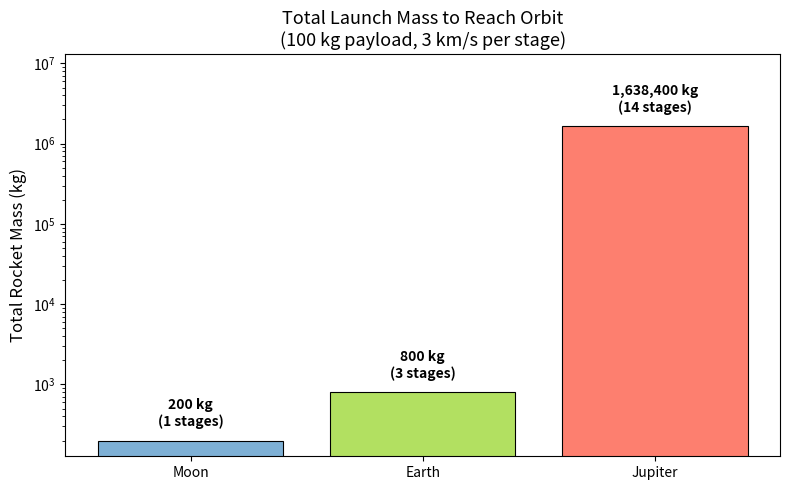

Source code (Python):
"""
SPCE 5045 Homework #1 -- Multi-Stage Rocket Mass Calculator
============================================================
Solves the three-part staging problem:
  1. Number of stages needed given delta-V per stage and total delta-V
  2. Total rocket mass given the equal-mass-above rule
  3. General closed-form relationship

Textbook: Wertz, Everett, Puschell, "Space Mission Engineering: The New SMAD"
          Microcosm Press, 2011. Chapter 1, pp. 10-11.
"""

import math
from typing import List, Tuple

import matplotlib.pyplot as plt


# ---------------------------------------------------------------------------
# Problem parameters
# ---------------------------------------------------------------------------
DELTA_V_PER_STAGE: float = 3.0          # km/s per stage
PAYLOAD_MASS: float = 100.0             # kg

# Target delta-V values (km/s) and labels
BODIES: List[Tuple[str, float]] = [
    ("Moon",    1.7),
    ("Earth",   7.8),
    ("Jupiter", 42.0),
]


# ---------------------------------------------------------------------------
# Helper functions
# ---------------------------------------------------------------------------
def stages_required(delta_v_total: float, delta_v_per_stage: float) -> int:
    """Return the minimum integer number of stages to reach delta_v_total.

    Each stage contributes exactly delta_v_per_stage km/s.
    We round UP because partial stages do not exist.
    """
    return math.ceil(delta_v_total / delta_v_per_stage)


def build_stage_masses(n_stages: int, payload_kg: float) -> List[float]:
    """Compute individual stage masses from top stage to bottom stage.

    Rule: mass of each stage = (mass of all stages above it) + payload.
    Construction proceeds from the topmost (smallest) stage downward.

    Returns a list where index 0 = topmost stage, index -1 = bottom stage.
    """
    stages: List[float] = []
    cumulative_above: float = payload_kg  # everything the top stage must support

    for _ in range(n_stages):
        stage_mass = cumulative_above      # this stage's mass = everything above
        stages.append(stage_mass)
        cumulative_above += stage_mass      # update cumulative for next stage down

    return stages


def total_rocket_mass(n_stages: int, payload_kg: float) -> float:
    """Total mass = payload + sum of all stage masses (iterative)."""
    stage_masses = build_stage_masses(n_stages, payload_kg)
    return payload_kg + sum(stage_masses)


def total_mass_closed_form(n_stages: int, payload_kg: float) -> float:
    """Closed-form: Total mass = payload * 2^n."""
    return payload_kg * (2 ** n_stages)


# ---------------------------------------------------------------------------
# Main computation
# ---------------------------------------------------------------------------
def main() -> None:
    print("=" * 65)
    print("SPCE 5045 Homework #1 -- Multi-Stage Rocket Analysis")
    print("=" * 65)

    # ------ Problem 1: Number of stages ------
    print("\n--- Problem 1: Number of Stages Required ---\n")
    print(f"  Delta-V per stage: {DELTA_V_PER_STAGE} km/s\n")

    results = []
    for body, dv in BODIES:
        n = stages_required(dv, DELTA_V_PER_STAGE)
        print(f"  {body:>8s}:  delta-V = {dv:5.1f} km/s  -->  "
              f"ceil({dv}/{DELTA_V_PER_STAGE}) = {n} stage(s)")
        results.append((body, dv, n))

    # ------ Problem 2: Total rocket mass ------
    print("\n--- Problem 2: Total Rocket Mass (100 kg payload) ---\n")

    mass_results = []
    for body, dv, n in results:
        # Iterative calculation
        stage_masses = build_stage_masses(n, PAYLOAD_MASS)
        total_iter = PAYLOAD_MASS + sum(stage_masses)

        # Closed-form verification
        total_cf = total_mass_closed_form(n, PAYLOAD_MASS)

        print(f"  {body:>8s}:  {n} stage(s)")
        # Print individual stage masses (bottom = stage 1, top = stage n)
        for i, sm in enumerate(stage_masses):
            stage_num = n - i  # convert top-first index to conventional numbering
            label = "(bottom, 1st stage)" if stage_num == 1 else \
                    "(top)"              if stage_num == n else ""
            print(f"    Stage {stage_num}: {sm:>14,.0f} kg  {label}")
        print(f"    Payload:  {PAYLOAD_MASS:>14,.0f} kg")
        print(f"    TOTAL:    {total_iter:>14,.0f} kg")
        print(f"    Verify (closed-form): {total_cf:,.0f} kg  "
              f"[match: {math.isclose(total_iter, total_cf)}]")
        print()
        mass_results.append((body, n, total_iter))

    # ------ Problem 3: General formula ------
    print("--- Problem 3: General Relationship ---\n")
    print("  For n stages and payload mass m_p:")
    print("    Total_mass = m_p * 2^n")
    print()
    print("  Derivation sketch:")
    print("    Each stage's mass equals the cumulative mass above it.")
    print("    Adding a stage doubles the cumulative total.")
    print("    After n doublings starting from m_p: Total = m_p * 2^n")

    # ------ Verification: dimensional / limiting cases ------
    print("\n--- Verification ---\n")
    print("  Limiting case n=0 (no stages, payload only):")
    print(f"    100 * 2^0 = {total_mass_closed_form(0, 100):.0f} kg  [correct]")
    print("  Limiting case n=1:")
    print(f"    100 * 2^1 = {total_mass_closed_form(1, 100):.0f} kg")
    print("    Stage mass = payload = 100 kg, total = 200 kg  [correct]")
    print("  Growth check: each additional stage doubles total mass.")
    for n_test in range(1, 5):
        ratio = total_mass_closed_form(n_test, 100) / total_mass_closed_form(n_test - 1, 100)
        print(f"    n={n_test}: total = {total_mass_closed_form(n_test, 100):,.0f} kg, "
              f"ratio to n={n_test-1}: {ratio:.1f}x")

    # ------ Plot ------
    fig, ax = plt.subplots(figsize=(8, 5))
    names = [r[0] for r in mass_results]
    masses = [r[2] for r in mass_results]
    n_stages_list = [r[1] for r in mass_results]

    bars = ax.bar(names, masses, color=["#7eb0d5", "#b2e061", "#fd7f6f"],
                  edgecolor="black", linewidth=0.8)

    ax.set_yscale("log")
    ax.set_ylabel("Total Rocket Mass (kg)", fontsize=12)
    ax.set_title("Total Launch Mass to Reach Orbit\n"
                 "(100 kg payload, 3 km/s per stage)", fontsize=13)

    for bar, n, m in zip(bars, n_stages_list, masses):
        ax.text(bar.get_x() + bar.get_width() / 2, m * 1.4,
                f"{m:,.0f} kg\n({n} stages)",
                ha="center", va="bottom", fontsize=10, fontweight="bold")

    ax.set_ylim(top=max(masses) * 8)
    plt.tight_layout()
    plt.savefig("hw1_staging_mass.png", dpi=150)
    print("\n  Plot saved to hw1_staging_mass.png")
    plt.show()


if __name__ == "__main__":
    main()
